Labelled photos from "Dataset", an image-classification folder in NEC-PROJECTS-2024/CB1. The possible labels are: normal, tumor.

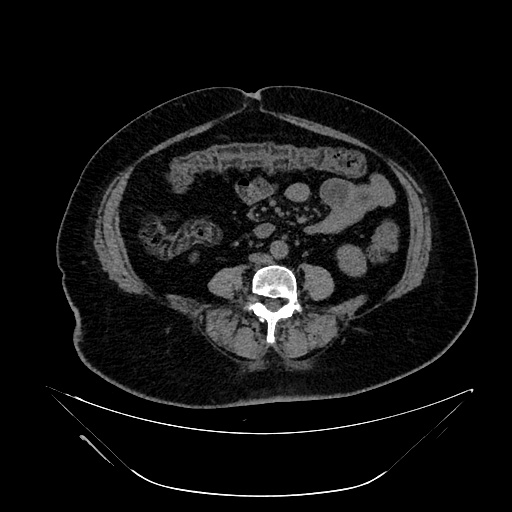
Label: normal

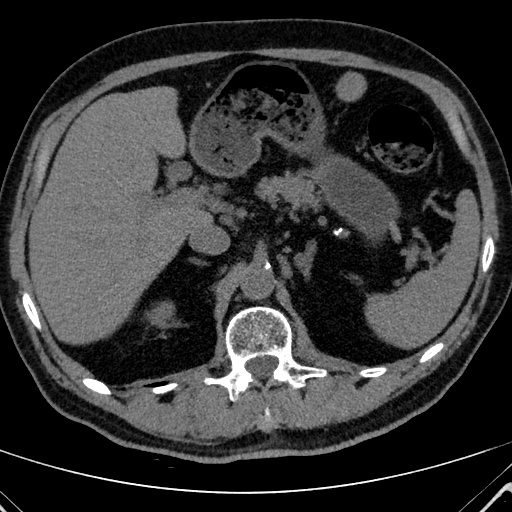
Label: tumor

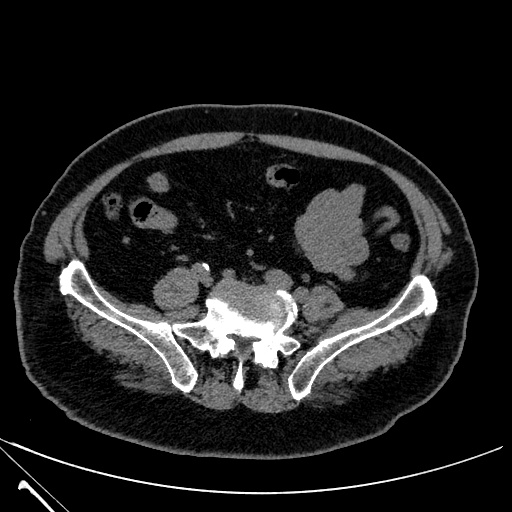
Label: normal

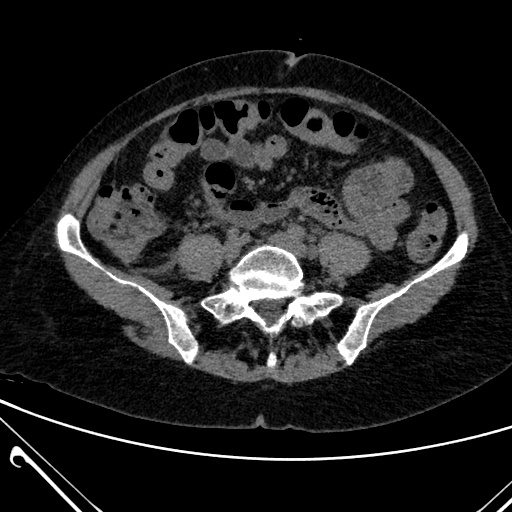
Label: normal

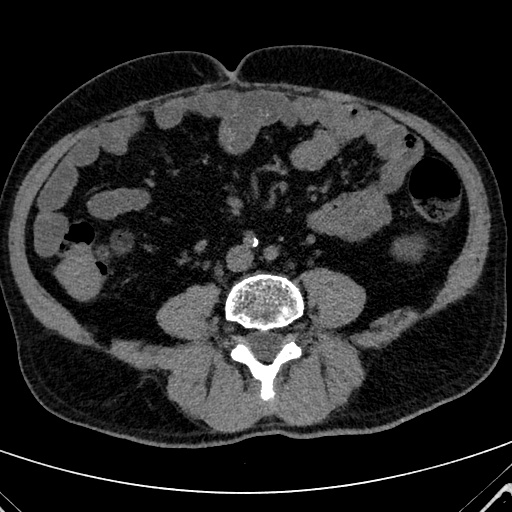
Label: tumor

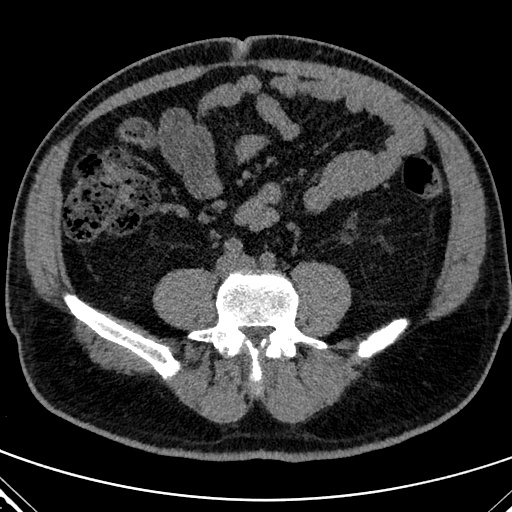
Label: tumor
